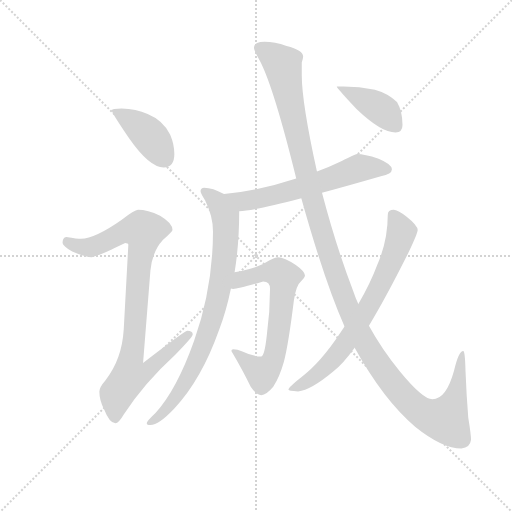
t = 0.00 s
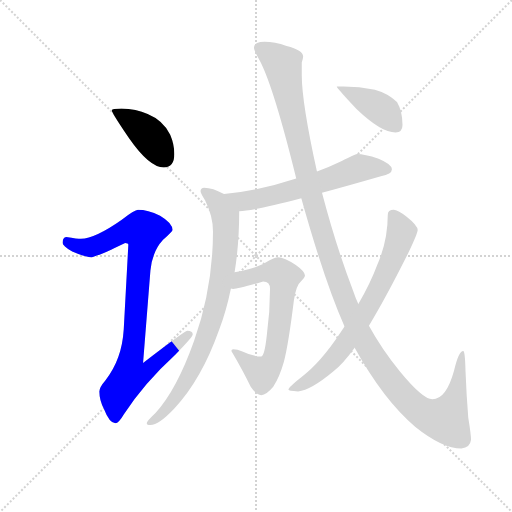
t = 1.52 s
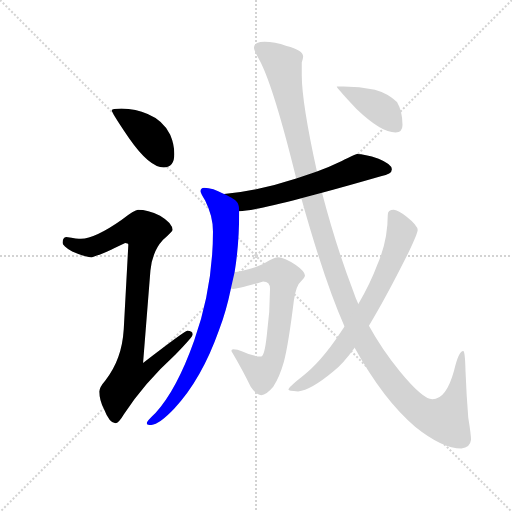
t = 3.04 s
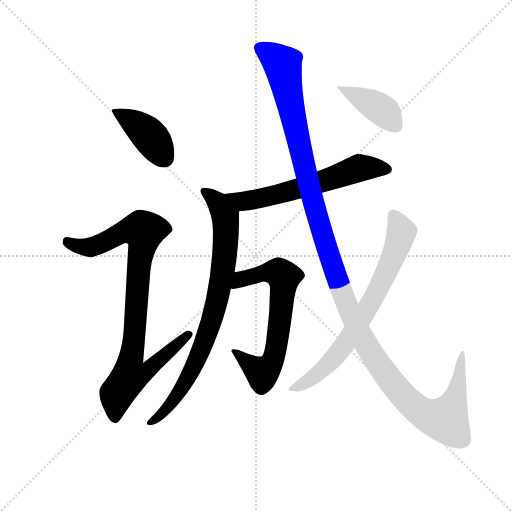
t = 4.56 s
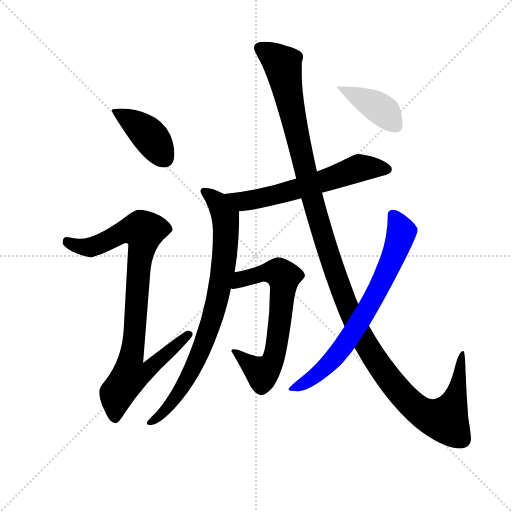
t = 6.07 s
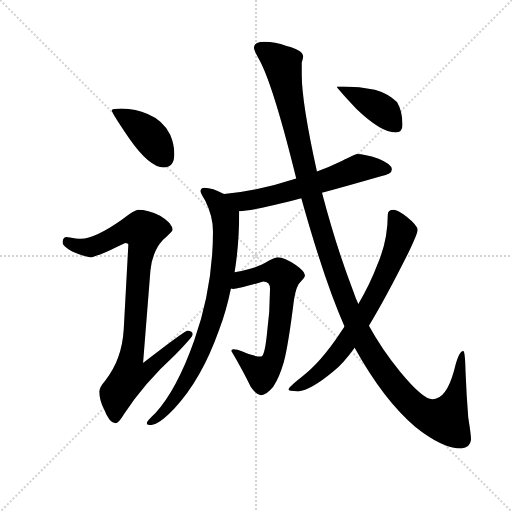
t = 7.59 s

The animated SVG that drew these frames (rendered in a browser with its animation timeline set to each time). Animation: 8 CSS @keyframes rules; one cycle of 7.59 s.

<svg version="1.1" viewBox="0 0 1024 1024" xmlns="http://www.w3.org/2000/svg">
  <g stroke="lightgray" stroke-dasharray="1,1" stroke-width="1" transform="scale(4, 4)">
    <line x1="0" y1="0" x2="256" y2="256"></line>
    <line x1="256" y1="0" x2="0" y2="256"></line>
    <line x1="128" y1="0" x2="128" y2="256"></line>
    <line x1="0" y1="128" x2="256" y2="128"></line>
  </g>
  <g transform="scale(0.92, -0.92) translate(60, -850)">
    <style type="text/css">
      
        @keyframes keyframes0 {
          from {
            stroke: blue;
            stroke-dashoffset: 410;
            stroke-width: 128;
          }
          57% {
            animation-timing-function: step-end;
            stroke: blue;
            stroke-dashoffset: 0;
            stroke-width: 128;
          }
          to {
            stroke: black;
            stroke-width: 1024;
          }
        }
        #make-me-a-hanzi-animation-0 {
          animation: keyframes0 0.5836588541666666s both;
          animation-delay: 0s;
          animation-timing-function: linear;
        }
      
        @keyframes keyframes1 {
          from {
            stroke: blue;
            stroke-dashoffset: 921;
            stroke-width: 128;
          }
          75% {
            animation-timing-function: step-end;
            stroke: blue;
            stroke-dashoffset: 0;
            stroke-width: 128;
          }
          to {
            stroke: black;
            stroke-width: 1024;
          }
        }
        #make-me-a-hanzi-animation-1 {
          animation: keyframes1 0.99951171875s both;
          animation-delay: 0.5836588541666666s;
          animation-timing-function: linear;
        }
      
        @keyframes keyframes2 {
          from {
            stroke: blue;
            stroke-dashoffset: 617;
            stroke-width: 128;
          }
          67% {
            animation-timing-function: step-end;
            stroke: blue;
            stroke-dashoffset: 0;
            stroke-width: 128;
          }
          to {
            stroke: black;
            stroke-width: 1024;
          }
        }
        #make-me-a-hanzi-animation-2 {
          animation: keyframes2 0.7521158854166666s both;
          animation-delay: 1.5831705729166665s;
          animation-timing-function: linear;
        }
      
        @keyframes keyframes3 {
          from {
            stroke: blue;
            stroke-dashoffset: 820;
            stroke-width: 128;
          }
          73% {
            animation-timing-function: step-end;
            stroke: blue;
            stroke-dashoffset: 0;
            stroke-width: 128;
          }
          to {
            stroke: black;
            stroke-width: 1024;
          }
        }
        #make-me-a-hanzi-animation-3 {
          animation: keyframes3 0.9173177083333334s both;
          animation-delay: 2.335286458333333s;
          animation-timing-function: linear;
        }
      
        @keyframes keyframes4 {
          from {
            stroke: blue;
            stroke-dashoffset: 670;
            stroke-width: 128;
          }
          69% {
            animation-timing-function: step-end;
            stroke: blue;
            stroke-dashoffset: 0;
            stroke-width: 128;
          }
          to {
            stroke: black;
            stroke-width: 1024;
          }
        }
        #make-me-a-hanzi-animation-4 {
          animation: keyframes4 0.7952473958333334s both;
          animation-delay: 3.2526041666666665s;
          animation-timing-function: linear;
        }
      
        @keyframes keyframes5 {
          from {
            stroke: blue;
            stroke-dashoffset: 1352;
            stroke-width: 128;
          }
          81% {
            animation-timing-function: step-end;
            stroke: blue;
            stroke-dashoffset: 0;
            stroke-width: 128;
          }
          to {
            stroke: black;
            stroke-width: 1024;
          }
        }
        #make-me-a-hanzi-animation-5 {
          animation: keyframes5 1.3502604166666667s both;
          animation-delay: 4.0478515625s;
          animation-timing-function: linear;
        }
      
        @keyframes keyframes6 {
          from {
            stroke: blue;
            stroke-dashoffset: 730;
            stroke-width: 128;
          }
          70% {
            animation-timing-function: step-end;
            stroke: blue;
            stroke-dashoffset: 0;
            stroke-width: 128;
          }
          to {
            stroke: black;
            stroke-width: 1024;
          }
        }
        #make-me-a-hanzi-animation-6 {
          animation: keyframes6 0.8440755208333334s both;
          animation-delay: 5.398111979166667s;
          animation-timing-function: linear;
        }
      
        @keyframes keyframes7 {
          from {
            stroke: blue;
            stroke-dashoffset: 404;
            stroke-width: 128;
          }
          57% {
            animation-timing-function: step-end;
            stroke: blue;
            stroke-dashoffset: 0;
            stroke-width: 128;
          }
          to {
            stroke: black;
            stroke-width: 1024;
          }
        }
        #make-me-a-hanzi-animation-7 {
          animation: keyframes7 0.5787760416666666s both;
          animation-delay: 6.2421875s;
          animation-timing-function: linear;
        }
      
    </style>
    
      <path d="M 204 614 Q 183 614 183 610 Q 183 605 221 549 Q 265 486 296 486 Q 319 486 319 515 Q 319 536 310 557 Q 295 588 261 602 Q 236 613 204 614 Z" fill="lightgray"></path>
    
      <path d="M 240 394 Q 233 394 204 372 Q 147 332 116 331 Q 109 331 84 335 Q 76 334 76 322 Q 76 316 97 303 Q 124 291 139 291 Q 148 291 212 322 Q 219 322 219 318 L 209 134 Q 205 68 169 23 Q 156 8 156 -1 Q 156 -20 166 -39 Q 178 -70 191 -70 Q 198 -70 209 -51 Q 253 17 321 79 Q 359 118 359 123 Q 359 131 347 131 Q 342 131 251 61 L 267 262 Q 271 303 294 328 Q 315 347 315 350 Q 315 365 288 381 Q 261 394 240 394 Z" fill="lightgray"></path>
    
      <path d="M 716 515 Q 713 515 683 500 Q 656 487 629 477 L 584 462 Q 502 435 427 428 C 397 425 430 389 460 391 Q 492 392 595 419 L 640 431 Q 695 446 768 467 Q 792 471 792 482 Q 792 493 763 505 Q 732 515 716 515 Z" fill="lightgray"></path>
    
      <path d="M 427 428 Q 402 442 384 442 Q 376 442 376 434 Q 376 430 386 414 Q 403 380 403 347 Q 403 225 362 109 Q 324 2 278 -48 Q 259 -66 259 -70 Q 259 -74 267 -74 Q 285 -74 319 -38 Q 378 25 416 132 Q 432 174 442 223 L 450 258 Q 460 319 460 391 C 460 412 454 415 427 428 Z" fill="lightgray"></path>
    
      <path d="M 442 223 Q 444 222 447 222 Q 458 222 512 238 Q 527 238 527 222 Q 527 172 520 121 Q 515 75 508 75 Q 490 75 467 86 Q 456 91 447 91 Q 443 91 443 87 Q 470 41 485 9 Q 497 -9 508 -9 Q 519 -9 534 9 Q 548 31 557 63 Q 567 101 579 198 Q 584 230 594 238 Q 603 247 603 251 Q 603 260 583 274 Q 558 291 544 291 Q 539 291 526 284 Q 509 272 482 265 Q 464 260 450 258 C 420 253 412 223 442 223 Z" fill="lightgray"></path>
    
      <path d="M 629 477 Q 596 627 596 687 L 596 714 Q 599 723 599 727 Q 599 741 563 750 Q 537 759 515 759 Q 492 759 492 746 Q 492 740 506 716 Q 536 657 584 462 L 595 419 Q 645 240 689 140 L 711 94 Q 774 -20 843 -78 Q 902 -125 943 -125 Q 962 -123 964 -106 Q 964 -95 958 -58 Q 954 -9 952 43 Q 951 87 947 87 Q 937 87 927 44 Q 910 -18 880 -18 Q 859 -18 809 43 Q 770 91 742 142 L 719 189 Q 713 202 708 217 Q 671 313 640 431 L 629 477 Z" fill="lightgray"></path>
    
      <path d="M 689 140 L 681 128 Q 636 60 595 30 Q 567 8 567 3 Q 567 0 588 -1 Q 616 2 665 43 Q 685 58 711 94 L 742 142 Q 779 203 828 301 Q 848 343 848 350 Q 848 360 824 379 Q 804 394 796 394 Q 783 394 783 383 Q 783 326 760 274 Q 746 236 719 189 L 689 140 Z" fill="lightgray"></path>
    
      <path d="M 687 662 L 672 662 Q 672 659 715 613 Q 768 562 800 562 Q 815 562 815 578 Q 815 608 803 628 Q 784 647 755 655 Q 721 662 687 662 Z" fill="lightgray"></path>
    
    
      <clipPath id="make-me-a-hanzi-clip-0">
        <path d="M 204 614 Q 183 614 183 610 Q 183 605 221 549 Q 265 486 296 486 Q 319 486 319 515 Q 319 536 310 557 Q 295 588 261 602 Q 236 613 204 614 Z"></path>
      </clipPath>
      <path clip-path="url(#make-me-a-hanzi-clip-0)" d="M 187 609 L 259 561 L 298 506" fill="none" id="make-me-a-hanzi-animation-0" stroke-dasharray="282 564" stroke-linecap="round"></path>
    
      <clipPath id="make-me-a-hanzi-clip-1">
        <path d="M 240 394 Q 233 394 204 372 Q 147 332 116 331 Q 109 331 84 335 Q 76 334 76 322 Q 76 316 97 303 Q 124 291 139 291 Q 148 291 212 322 Q 219 322 219 318 L 209 134 Q 205 68 169 23 Q 156 8 156 -1 Q 156 -20 166 -39 Q 178 -70 191 -70 Q 198 -70 209 -51 Q 253 17 321 79 Q 359 118 359 123 Q 359 131 347 131 Q 342 131 251 61 L 267 262 Q 271 303 294 328 Q 315 347 315 350 Q 315 365 288 381 Q 261 394 240 394 Z"></path>
      </clipPath>
      <path clip-path="url(#make-me-a-hanzi-clip-1)" d="M 87 324 L 112 314 L 137 313 L 209 347 L 253 347 L 225 71 L 263 68 L 271 58 L 255 40 L 222 34 L 194 -5 L 190 -60" fill="none" id="make-me-a-hanzi-animation-1" stroke-dasharray="793 1586" stroke-linecap="round"></path>
    
      <clipPath id="make-me-a-hanzi-clip-2">
        <path d="M 716 515 Q 713 515 683 500 Q 656 487 629 477 L 584 462 Q 502 435 427 428 C 397 425 430 389 460 391 Q 492 392 595 419 L 640 431 Q 695 446 768 467 Q 792 471 792 482 Q 792 493 763 505 Q 732 515 716 515 Z"></path>
      </clipPath>
      <path clip-path="url(#make-me-a-hanzi-clip-2)" d="M 434 426 L 469 412 L 579 436 L 718 484 L 782 482" fill="none" id="make-me-a-hanzi-animation-2" stroke-dasharray="489 978" stroke-linecap="round"></path>
    
      <clipPath id="make-me-a-hanzi-clip-3">
        <path d="M 427 428 Q 402 442 384 442 Q 376 442 376 434 Q 376 430 386 414 Q 403 380 403 347 Q 403 225 362 109 Q 324 2 278 -48 Q 259 -66 259 -70 Q 259 -74 267 -74 Q 285 -74 319 -38 Q 378 25 416 132 Q 432 174 442 223 L 450 258 Q 460 319 460 391 C 460 412 454 415 427 428 Z"></path>
      </clipPath>
      <path clip-path="url(#make-me-a-hanzi-clip-3)" d="M 385 433 L 410 414 L 431 368 L 426 269 L 407 175 L 382 100 L 337 8 L 304 -39 L 265 -68" fill="none" id="make-me-a-hanzi-animation-3" stroke-dasharray="692 1384" stroke-linecap="round"></path>
    
      <clipPath id="make-me-a-hanzi-clip-4">
        <path d="M 442 223 Q 444 222 447 222 Q 458 222 512 238 Q 527 238 527 222 Q 527 172 520 121 Q 515 75 508 75 Q 490 75 467 86 Q 456 91 447 91 Q 443 91 443 87 Q 470 41 485 9 Q 497 -9 508 -9 Q 519 -9 534 9 Q 548 31 557 63 Q 567 101 579 198 Q 584 230 594 238 Q 603 247 603 251 Q 603 260 583 274 Q 558 291 544 291 Q 539 291 526 284 Q 509 272 482 265 Q 464 260 450 258 C 420 253 412 223 442 223 Z"></path>
      </clipPath>
      <path clip-path="url(#make-me-a-hanzi-clip-4)" d="M 446 228 L 469 244 L 513 257 L 533 259 L 557 249 L 547 135 L 530 61 L 510 39 L 451 83" fill="none" id="make-me-a-hanzi-animation-4" stroke-dasharray="542 1084" stroke-linecap="round"></path>
    
      <clipPath id="make-me-a-hanzi-clip-5">
        <path d="M 629 477 Q 596 627 596 687 L 596 714 Q 599 723 599 727 Q 599 741 563 750 Q 537 759 515 759 Q 492 759 492 746 Q 492 740 506 716 Q 536 657 584 462 L 595 419 Q 645 240 689 140 L 711 94 Q 774 -20 843 -78 Q 902 -125 943 -125 Q 962 -123 964 -106 Q 964 -95 958 -58 Q 954 -9 952 43 Q 951 87 947 87 Q 937 87 927 44 Q 910 -18 880 -18 Q 859 -18 809 43 Q 770 91 742 142 L 719 189 Q 713 202 708 217 Q 671 313 640 431 L 629 477 Z"></path>
      </clipPath>
      <path clip-path="url(#make-me-a-hanzi-clip-5)" d="M 504 746 L 555 707 L 603 479 L 634 362 L 708 155 L 765 55 L 840 -34 L 873 -55 L 908 -63 L 931 -10 L 945 83" fill="none" id="make-me-a-hanzi-animation-5" stroke-dasharray="1224 2448" stroke-linecap="round"></path>
    
      <clipPath id="make-me-a-hanzi-clip-6">
        <path d="M 689 140 L 681 128 Q 636 60 595 30 Q 567 8 567 3 Q 567 0 588 -1 Q 616 2 665 43 Q 685 58 711 94 L 742 142 Q 779 203 828 301 Q 848 343 848 350 Q 848 360 824 379 Q 804 394 796 394 Q 783 394 783 383 Q 783 326 760 274 Q 746 236 719 189 L 689 140 Z"></path>
      </clipPath>
      <path clip-path="url(#make-me-a-hanzi-clip-6)" d="M 794 384 L 813 346 L 793 288 L 746 191 L 689 100 L 657 61 L 609 21 L 571 4" fill="none" id="make-me-a-hanzi-animation-6" stroke-dasharray="602 1204" stroke-linecap="round"></path>
    
      <clipPath id="make-me-a-hanzi-clip-7">
        <path d="M 687 662 L 672 662 Q 672 659 715 613 Q 768 562 800 562 Q 815 562 815 578 Q 815 608 803 628 Q 784 647 755 655 Q 721 662 687 662 Z"></path>
      </clipPath>
      <path clip-path="url(#make-me-a-hanzi-clip-7)" d="M 681 659 L 770 611 L 801 576" fill="none" id="make-me-a-hanzi-animation-7" stroke-dasharray="276 552" stroke-linecap="round"></path>
    
  </g>
</svg>
